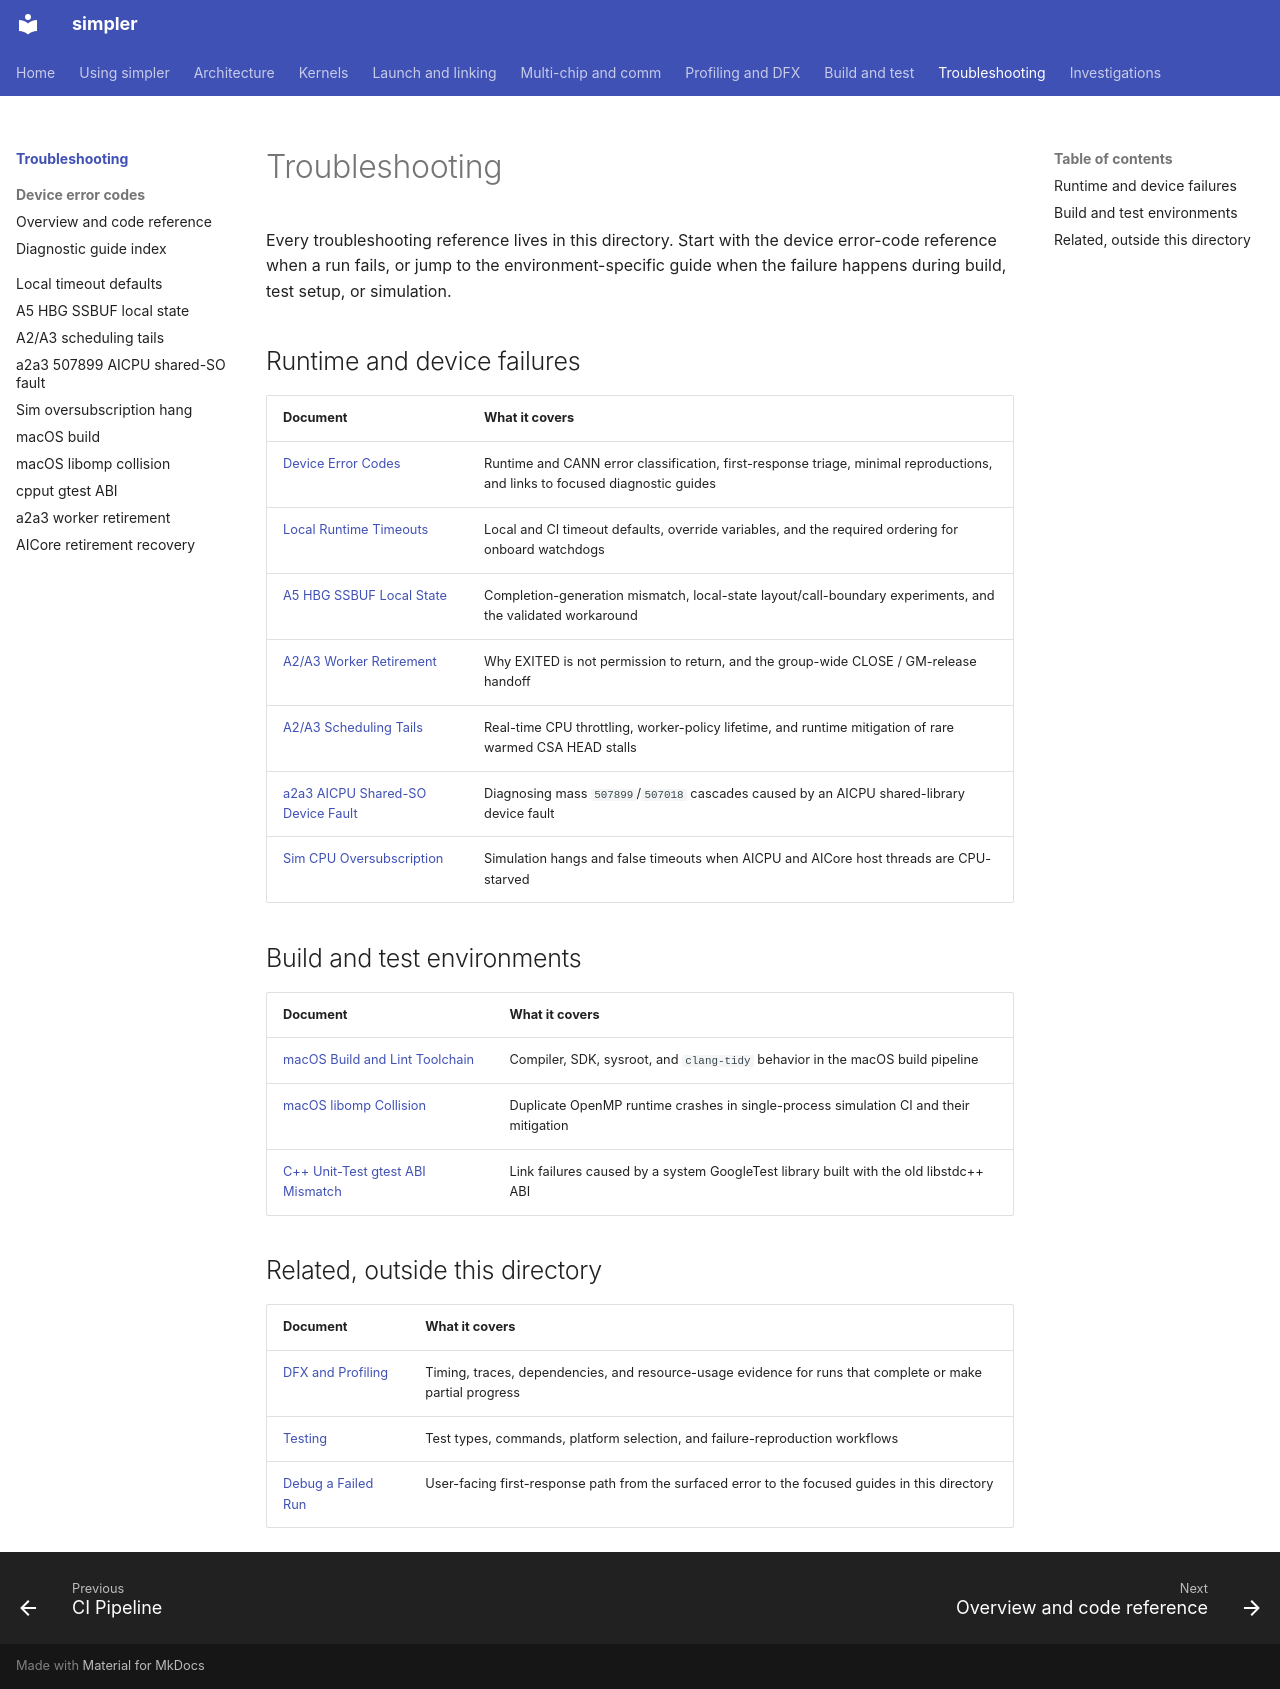

repository: hw-native-sys/simpler · page: troubleshooting/index.html · generator: mkdocs

# Troubleshooting

Every troubleshooting reference lives in this directory. Start with the device
error-code reference when a run fails, or jump to the environment-specific
guide when the failure happens during build, test setup, or simulation.

## Runtime and device failures

| Document | What it covers |
| -------- | -------------- |
| [Device Error Codes](device-error-codes.md) | Runtime and CANN error classification, first-response triage, minimal reproductions, and links to focused diagnostic guides |
| [Local Runtime Timeouts](local-timeout-defaults.md) | Local and CI timeout defaults, override variables, and the required ordering for onboard watchdogs |
| [A5 HBG SSBUF Local State](a5-hbg-ssbuf-local-state.md) | Completion-generation mismatch, local-state layout/call-boundary experiments, and the validated workaround |
| [A2/A3 Worker Retirement](a2a3-worker-retirement.md) | Why EXITED is not permission to return, and the group-wide CLOSE / GM-release handoff |
| [A2/A3 Scheduling Tails](a2a3-scheduling-tails.md) | Real-time CPU throttling, worker-policy lifetime, and runtime mitigation of rare warmed CSA HEAD stalls |
| [a2a3 AICPU Shared-SO Device Fault](a2a3-507899-aicpu-shared-so-fault.md) | Diagnosing mass `507899`/`507018` cascades caused by an AICPU shared-library device fault |
| [Sim CPU Oversubscription](sim-oversubscription-hang.md) | Simulation hangs and false timeouts when AICPU and AICore host threads are CPU-starved |

## Build and test environments

| Document | What it covers |
| -------- | -------------- |
| [macOS Build and Lint Toolchain](macos-build.md) | Compiler, SDK, sysroot, and `clang-tidy` behavior in the macOS build pipeline |
| [macOS libomp Collision](macos-libomp-collision.md) | Duplicate OpenMP runtime crashes in single-process simulation CI and their mitigation |
| [C++ Unit-Test gtest ABI Mismatch](ut-cpp-gtest-abi.md) | Link failures caused by a system GoogleTest library built with the old libstdc++ ABI |

## Related, outside this directory

| Document | What it covers |
| -------- | -------------- |
| [DFX and Profiling](../dfx/README.md) | Timing, traces, dependencies, and resource-usage evidence for runs that complete or make partial progress |
| [Testing](../testing.md) | Test types, commands, platform selection, and failure-reproduction workflows |
| [Debug a Failed Run](../user/how-to/debug-a-failed-run.md) | User-facing first-response path from the surfaced error to the focused guides in this directory |
